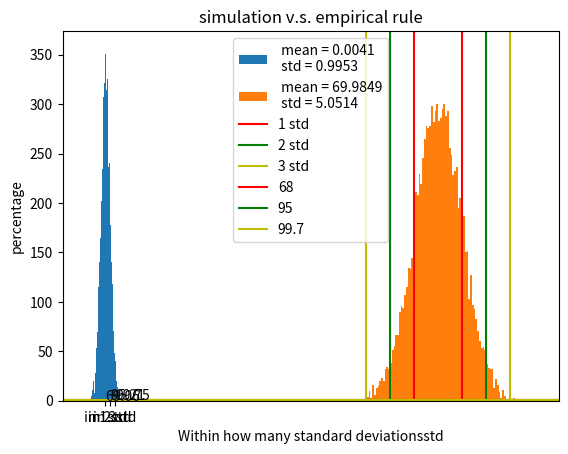

The matplotlib source for this figure:
# -*- coding: utf-8 -*-
"""
Created on Wed Oct 25 21:03:37 2023

@author: KYLE
"""

import numpy as np
import matplotlib.pyplot as plt
import random, math, time
from collections import Counter 

def expRV_generator(rate):
    U = random.random()
    X = - math.log(U) / rate
    return X

def normalRV_generator(mean, std, real = False):
    commit = False
    while commit == False:
        Y = expRV_generator(1)
        U = random.random()
        c = (2 * math.exp(1) / math.pi) ** 2
        if U < (2 / math.pi) ** 2 * math.exp(Y - (Y ** 2 / 2)) / c:
            commit = True
            
    Y = random.choice([Y, -Y])
    Y = std * Y + mean
    
    if real:
        if Y > 100:
            Y = 100
        elif Y < 0:
            Y = 0
    return Y
    
def simulation(num):
    std_normal_list = []
    normal_list = []
    in_1std = 0
    in_2std = 0
    in_3std = 0
    
    #generate num times RV
    for i in range(num):
        std_normal_list.append(normalRV_generator(0, 1))
        normal_list.append(normalRV_generator(70, 5, True))
    
    #draw std normal distrubution
    plt.hist(std_normal_list, 100, label = " mean = " + 
             str(round(np.mean(std_normal_list), 4)) + "\n" + " std = " + 
             str(round(np.std(std_normal_list), 4)))
    plt.legend()
    plt.xlabel('random variables')
    plt.ylabel('count')
    plt.title('normal distribution with mean = 0 and std = 1')
    plt.show()
    
    #count mean and std
    mean = round(np.mean(normal_list), 4)
    std = round(np.std(normal_list), 4)
    
    #counting how many score within 1std 2std 3std
    for score in normal_list:
        if (mean - 3*std) <= score <= (mean + 3*std):
            in_3std+=1
            if (mean - 2*std) <= score <= (mean + 2*std):
                in_2std+=1
                if (mean - std) <= score <= (mean + std):
                    in_1std+=1
        
    #draw scores distribution
    plt.hist(normal_list, 100, label = " mean = " + 
             str(mean) + "\n" + " std = " + 
             str(std))
    
    #draw 1std 2std 3std line
    plt.axvline(x = mean + std, color = 'r')
    plt.axvline(x = mean - std, color = 'r', label = "1 std")
    plt.axvline(x = mean + 2 * std, color = 'g')
    plt.axvline(x = mean - 2 * std, color = 'g', label = "2 std")
    plt.axvline(x = mean + 3 * std, color = 'y')
    plt.axvline(x = mean - 3 * std, color = 'y', label = "3 std")
    plt.legend()
    plt.xlabel('scores')
    plt.ylabel('count')
    plt.title('normal distribution with mean = 70 and std = 5')
    plt.show()
    
    # draw reality v.s. empirical rule
    std_dis = [in_1std / num, in_2std / num, in_3std / num]
    plt.bar([0,1,2], std_dis, tick_label = ["in 1std", "in 2std", "in 3std"])
    plt.text(0, round(in_1std / num, 4) / 2, round(in_1std / num, 4) * 100)
    plt.text(1, round(in_2std / num, 4) / 2, round(in_2std / num, 4) * 100)
    plt.text(2, round(in_3std / num, 4) / 2, round(in_3std / num, 4) * 100)
    plt.axhline(y = 0.68, color = 'r', label = "68")
    plt.axhline(y = 0.95, color = 'g', label = "95")
    plt.axhline(y = 0.997, color = 'y', label = "99.7")
    plt.xlabel('Within how many standard deviationsstd')
    plt.ylabel('percentage')
    plt.title('simulation v.s. empirical rule')
    plt.legend()
    plt.show()
    return std_normal_list, normal_list
    
    
    
simulation(10000)    
    
    
    
    
        